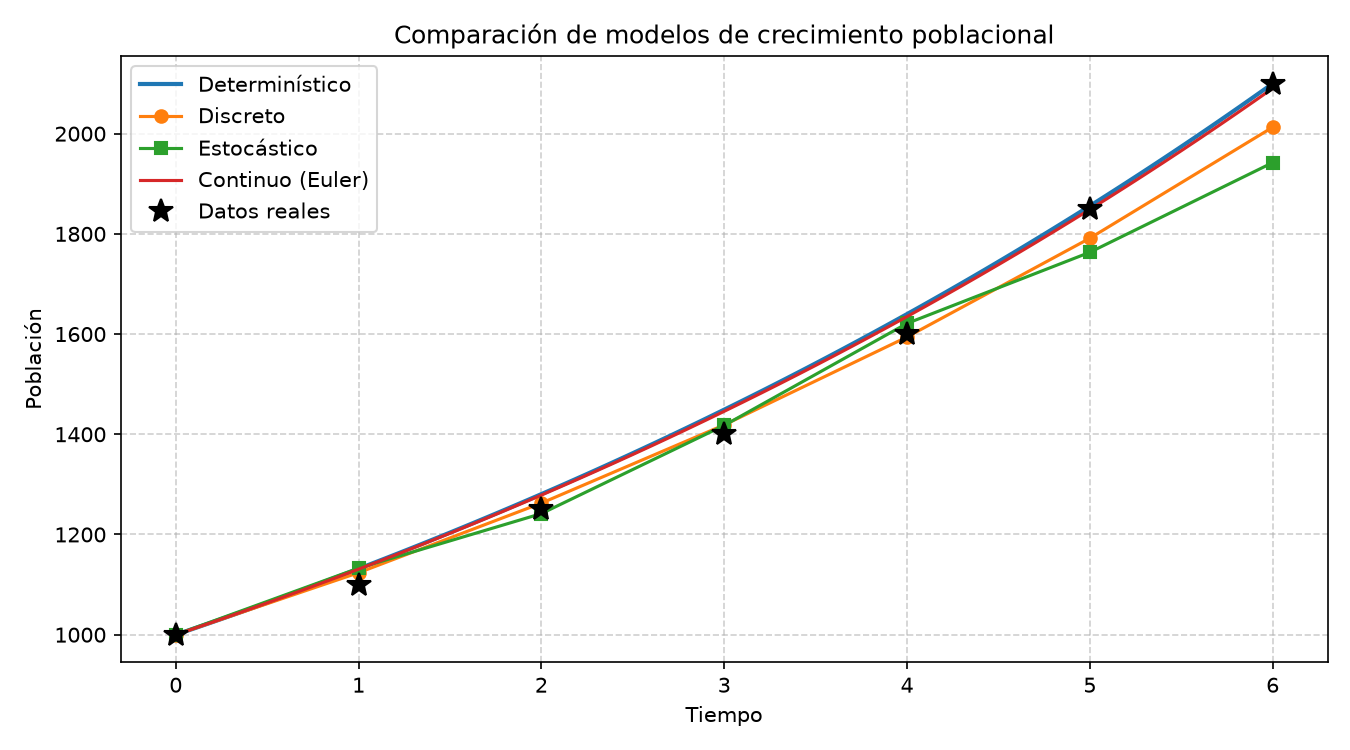

Values plotted in this chart, from the file beside it:
modelo, tiempo, poblacion
deterministico, 0.0000, 1000
deterministico, 0.0606, 1008
deterministico, 0.1212, 1015
deterministico, 0.1818, 1023
deterministico, 0.2424, 1030
deterministico, 0.3030, 1038
deterministico, 0.3636, 1046
deterministico, 0.4242, 1054
deterministico, 0.4848, 1062
deterministico, 0.5455, 1070
deterministico, 0.6061, 1078
deterministico, 0.6667, 1086
deterministico, 0.7273, 1094
deterministico, 0.7879, 1102
deterministico, 0.8485, 1111
deterministico, 0.9091, 1119
deterministico, 0.9697, 1127
deterministico, 1.03, 1136
deterministico, 1.091, 1144
deterministico, 1.151, 1153
deterministico, 1.212, 1162
deterministico, 1.273, 1170
deterministico, 1.333, 1179
deterministico, 1.394, 1188
deterministico, 1.454, 1197
deterministico, 1.515, 1206
deterministico, 1.576, 1215
deterministico, 1.636, 1224
deterministico, 1.697, 1233
deterministico, 1.758, 1243
deterministico, 1.818, 1252
deterministico, 1.879, 1262
deterministico, 1.939, 1271
deterministico, 2, 1281
deterministico, 2.061, 1290
deterministico, 2.121, 1300
deterministico, 2.182, 1310
deterministico, 2.242, 1320
deterministico, 2.303, 1329
deterministico, 2.364, 1339
deterministico, 2.424, 1350
deterministico, 2.485, 1360
deterministico, 2.546, 1370
deterministico, 2.606, 1380
deterministico, 2.667, 1391
deterministico, 2.727, 1401
deterministico, 2.788, 1412
deterministico, 2.849, 1422
deterministico, 2.909, 1433
deterministico, 2.97, 1444
deterministico, 3.03, 1455
deterministico, 3.091, 1466
deterministico, 3.151, 1477
deterministico, 3.212, 1488
deterministico, 3.273, 1499
deterministico, 3.333, 1510
deterministico, 3.394, 1521
deterministico, 3.454, 1533
deterministico, 3.515, 1544
deterministico, 3.576, 1556
... 115 more rows
